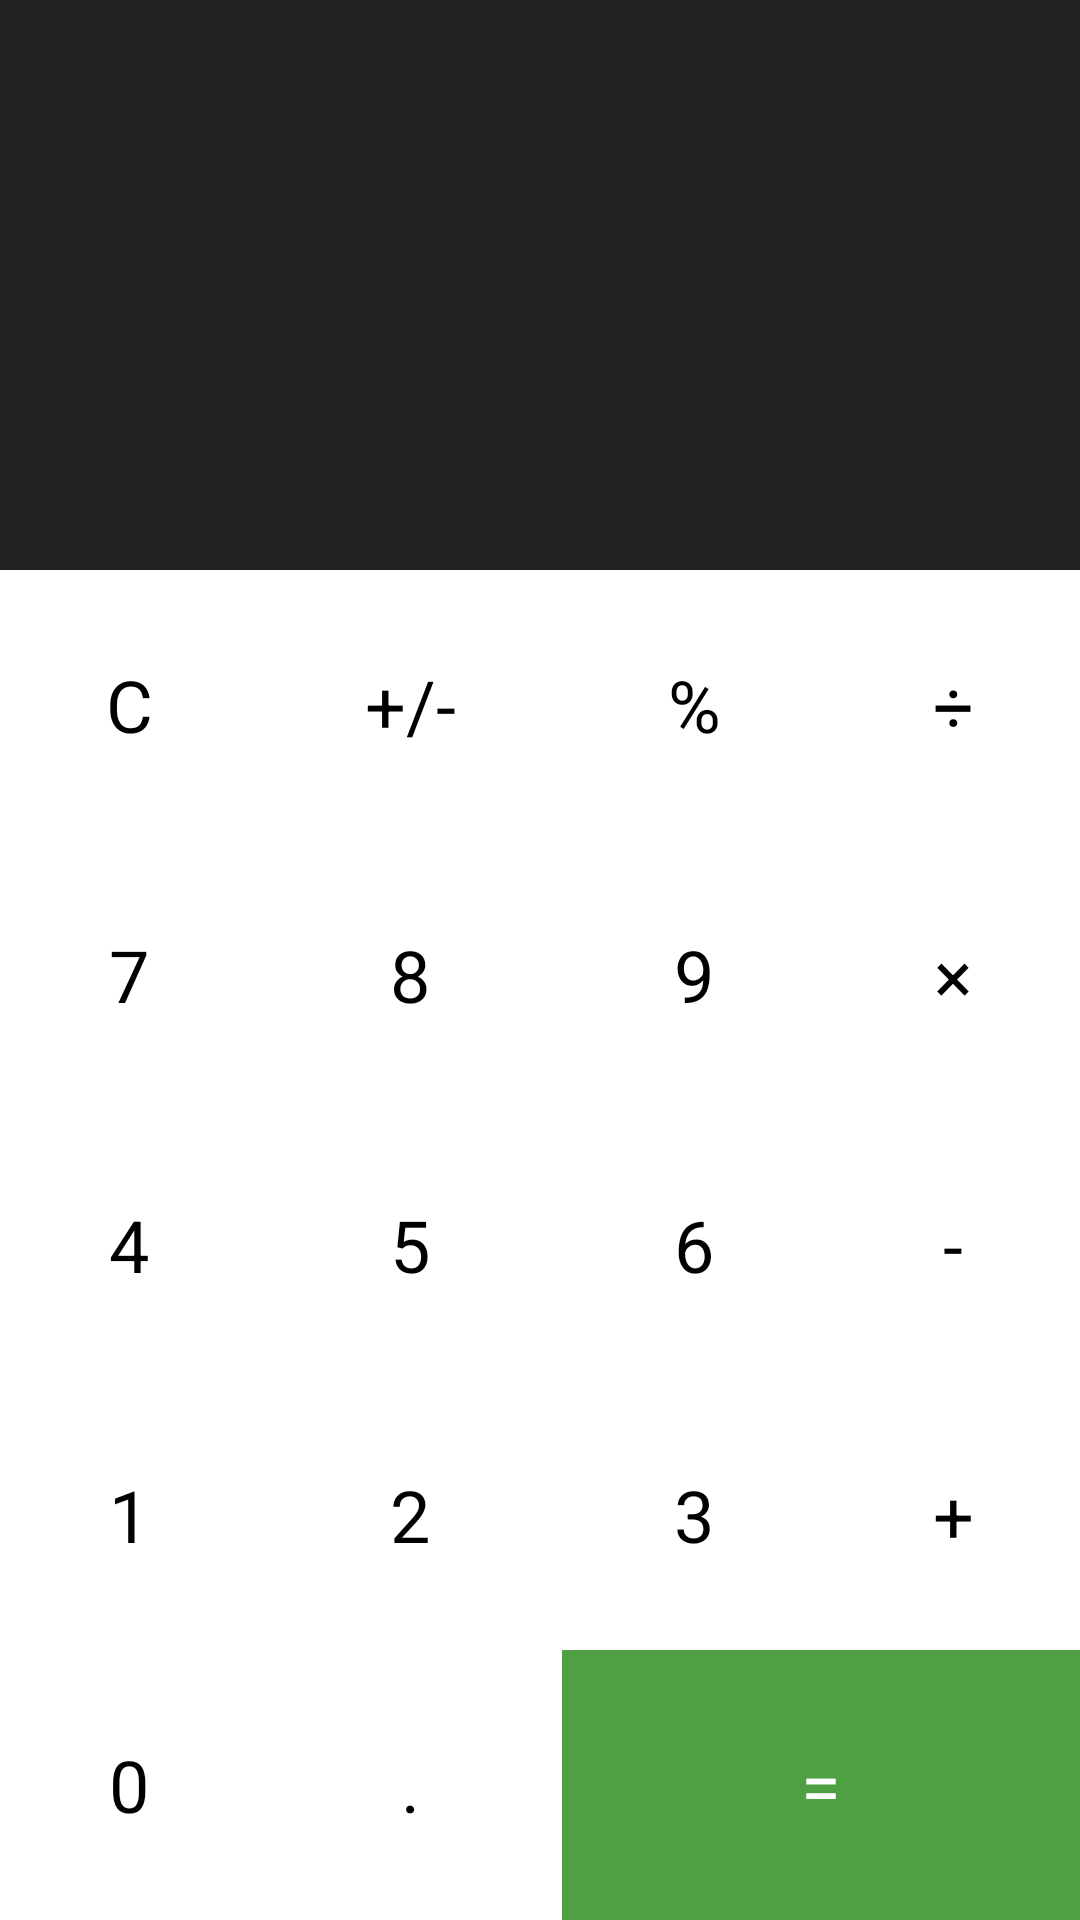

Android layout source for this screen:
<!-- AndroidManifest.xml: application theme Theme.MyCalculator -->
<!-- res/layout/activity_calc.xml -->
<?xml version="1.0" encoding="utf-8"?>
<androidx.appcompat.widget.LinearLayoutCompat xmlns:android="http://schemas.android.com/apk/res/android"
    xmlns:app="http://schemas.android.com/apk/res-auto"
    xmlns:tools="http://schemas.android.com/tools"
    android:layout_width="match_parent"
    android:layout_height="match_parent"
    android:orientation="vertical"
    tools:context=".CalcActivity">

    <LinearLayout
        android:layout_width="match_parent"
        android:layout_height="0dp"
        android:layout_weight="1"
        android:gravity="bottom"
        android:padding="30dp"
        android:background="@color/io_background"
        android:orientation="vertical">




















        <TextView
            android:id="@+id/viewer"
            android:layout_width="match_parent"
            android:layout_height="wrap_content"
            android:gravity="end"
            android:textColor="@color/white"
            android:textSize="30sp"
            tools:text="5+10-3" />

        <TextView
            android:id="@+id/input"
            android:layout_width="match_parent"
            android:layout_height="wrap_content"
            android:gravity="end"
            android:textColor="@color/white"
            android:textSize="30sp"
            tools:text="5+10-3" />

        <TextView
            android:id="@+id/output"
            android:layout_width="match_parent"
            android:layout_height="wrap_content"
            android:gravity="end"
            android:textColor="@color/green"
            android:textSize="50sp"
            tools:text="12" />


    </LinearLayout>

    <TableLayout
        android:layout_width="match_parent"
        android:layout_height="wrap_content"
        android:stretchColumns="*">

        <TableRow>

            <androidx.appcompat.widget.AppCompatButton
                android:id="@+id/button_clear"
                android:layout_width="wrap_content"
                android:layout_height="90dp"
                style="@style/Button_Style"
                android:onClick="buCleanEvent"
                android:text="C" />
            <androidx.appcompat.widget.AppCompatButton
                android:id="@+id/button_plus_minus"
                android:layout_width="wrap_content"
                android:layout_height="90dp"
                style="@style/Button_Style"
                android:onClick="buNumberEvent"
                android:text="+/-" />
            <androidx.appcompat.widget.AppCompatButton
                android:id="@+id/button_percent"
                android:layout_width="wrap_content"
                android:layout_height="90dp"
                style="@style/Button_Style"
                android:onClick="buPercentEvent"
                android:text="%" />
            <androidx.appcompat.widget.AppCompatButton
                android:id="@+id/button_division"
                android:layout_width="wrap_content"
                android:layout_height="90dp"
                style="@style/Button_Style"
                android:onClick="buOpEvent"
                android:text="÷" />

        </TableRow>

        <TableRow>

            <androidx.appcompat.widget.AppCompatButton
                android:id="@+id/button_7"
                android:layout_width="wrap_content"
                android:layout_height="90dp"
                style="@style/Button_Style"
                android:onClick="buNumberEvent"
                android:text="@string/_7" />
            <androidx.appcompat.widget.AppCompatButton
                android:id="@+id/button_8"
                android:layout_width="wrap_content"
                android:layout_height="90dp"
                style="@style/Button_Style"
                android:onClick="buNumberEvent"
                android:text="@string/_8" />
            <androidx.appcompat.widget.AppCompatButton
                android:id="@+id/button_9"
                android:layout_width="wrap_content"
                android:layout_height="90dp"
                style="@style/Button_Style"
                android:onClick="buNumberEvent"
                android:text="@string/_9" />
            <androidx.appcompat.widget.AppCompatButton
                android:id="@+id/button_multiply"
                android:layout_width="wrap_content"
                android:layout_height="90dp"
                style="@style/Button_Style"
                android:onClick="buOpEvent"
                android:text="×" />

        </TableRow>
        <TableRow>

            <androidx.appcompat.widget.AppCompatButton
                android:id="@+id/button_4"
                android:layout_width="wrap_content"
                android:layout_height="90dp"
                style="@style/Button_Style"
                android:onClick="buNumberEvent"
                android:text="@string/_4" />
            <androidx.appcompat.widget.AppCompatButton
                android:id="@+id/button_5"
                android:layout_width="wrap_content"
                android:layout_height="90dp"
                style="@style/Button_Style"
                android:onClick="buNumberEvent"
                android:text="@string/_5" />
            <androidx.appcompat.widget.AppCompatButton
                android:id="@+id/button_6"
                android:layout_width="wrap_content"
                android:layout_height="90dp"
                style="@style/Button_Style"
                android:onClick="buNumberEvent"
                android:text="@string/_6" />
            <androidx.appcompat.widget.AppCompatButton
                android:id="@+id/button_subtraction"
                android:layout_width="wrap_content"
                android:layout_height="90dp"
                style="@style/Button_Style"
                android:onClick="buOpEvent"
                android:text="-" />

        </TableRow>
        <TableRow>

            <androidx.appcompat.widget.AppCompatButton
                android:id="@+id/button_1"
                android:layout_width="wrap_content"
                android:layout_height="90dp"
                style="@style/Button_Style"
                android:onClick="buNumberEvent"
                android:text="@string/_1" />
            <androidx.appcompat.widget.AppCompatButton
                android:id="@+id/button_2"
                android:layout_width="wrap_content"
                android:layout_height="90dp"
                style="@style/Button_Style"
                android:onClick="buNumberEvent"
                android:text="@string/_2" />
            <androidx.appcompat.widget.AppCompatButton
                android:id="@+id/button_3"
                android:layout_width="wrap_content"
                android:layout_height="90dp"
                style="@style/Button_Style"
                android:onClick="buNumberEvent"
                android:text="@string/_3" />
            <androidx.appcompat.widget.AppCompatButton
                android:id="@+id/button_addition"
                android:layout_width="wrap_content"
                android:layout_height="90dp"
                style="@style/Button_Style"
                android:onClick="buOpEvent"
                android:text="+" />

        </TableRow>
        <TableRow>

            <androidx.appcompat.widget.AppCompatButton
                android:id="@+id/button_0"
                android:layout_width="wrap_content"
                android:layout_height="90dp"
                style="@style/Button_Style"
                android:onClick="buNumberEvent"
                android:text="@string/_0" />
            <androidx.appcompat.widget.AppCompatButton
                android:id="@+id/button_dot"
                android:layout_width="wrap_content"
                android:layout_height="90dp"
                style="@style/Button_Style"
                android:onClick="buNumberEvent"
                android:text="." />
            <androidx.appcompat.widget.AppCompatButton
                android:id="@+id/button_equals"
                android:layout_width="0dp"
                android:layout_height="90dp"
                android:layout_weight="1"
                style="@style/Button_Style_Result"
                android:background="@color/green"
                android:onClick="buEqualEvent"
                android:text="=" />

        </TableRow>
    </TableLayout>
</androidx.appcompat.widget.LinearLayoutCompat>
<!-- resources referenced by this layout -->
<resources>
  <color name="green">#4ea043</color>
  <color name="io_background">#222222</color>
  <color name="white">#FFFFFFFF</color>
  <string name="_0">0</string>
  <string name="_1">1</string>
  <string name="_2">2</string>
  <string name="_3">3</string>
  <string name="_4">4</string>
  <string name="_5">5</string>
  <string name="_6">6</string>
  <string name="_7">7</string>
  <string name="_8">8</string>
  <string name="_9">9</string>
  <style name="Button_Style" parent="Widget.AppCompat.Button.Borderless">
          <item name="android:textSize">24sp</item>
          <item name="android:textColor">@color/black</item>
          <item name="android:gravity">center</item>
      </style>
  <style name="Button_Style_Result" parent="Widget.AppCompat.Button.Borderless">
          <item name="android:textSize">24sp</item>
          <item name="android:textColor">@color/white</item>
          <item name="android:gravity">center</item>
      </style>
  <color name="black">#FF000000</color>
</resources>
